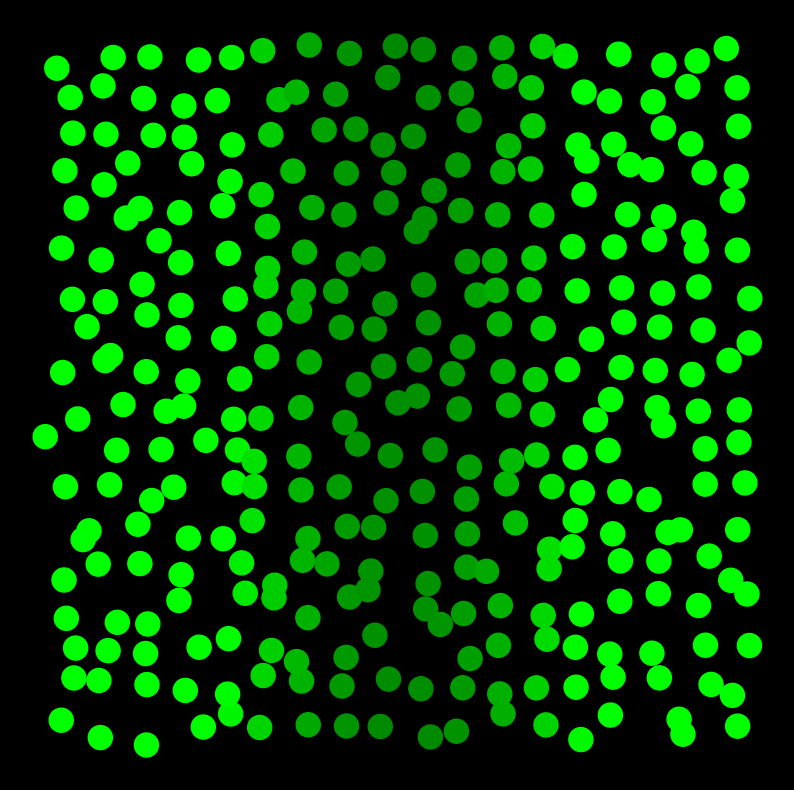

Reproduce this figure in Python. (Note: this script raises an exception after producing the figure.)
#!/usr/bin/env python3
#perturbations
#sca_mutant(t=2.4)
import math
import matplotlib.pyplot as plt
import random
import numpy as np
from matplotlib import colors


def sigma(x):
	return (1 + math.tanh(2 * x)) / 2


def signaling_gradient(position, time):
	gaussian_profile = S * sigma(1 - time / Taug) * (math.exp((-position * position) / (2 * L * L)) + math.exp(
		(-(1 - position) * (1 - position)) / (2 * L * L)))
	narrower_profile = sigma(time / Taug - 1) * (math.exp((-position * position) / (2 * l * l)) + math.exp(
		(-(1 - position) * (1 - position)) / (2 * l * l)))
	result = gaussian_profile + narrower_profile
	return result


def signal_to_cell(target, area):
	total_contribute = 0
	for cell in area:
		distance = math.sqrt((target.xposition - cell.xposition) * (target.xposition - cell.xposition) + (
					target.yposition - cell.yposition) * (target.yposition - cell.yposition))
		if target.xindex == cell.xindex and target.yindex == cell.yindex:
			contribute = 0
		else:
			contribute = math.exp((-distance * distance / (2 * l * l)))
		signal = cell.signal_output()
		total_contribute += signal * contribute
	return total_contribute


class Cell:
	def __init__(self, startstate, xposition, yposition, xindex, yindex):
		self.state = startstate
		self.xposition = xposition
		self.yposition = yposition
		self.xindex = xindex
		self.yindex = yindex
		self.signal_receive = 0
		
	def receive(self, t, neighboringinput):
		x = self.xposition
		signal = signaling_gradient(x, t) + neighboringinput
		self.signal_receive = signal 
		
	def signal_output(self):
		state = self.state
		ligand_level = state
		ligand_activity = A0 + 3 * (state * state * state) / (2 + state * state) * A1
		return ligand_level * ligand_activity
	
	def dynamics(self, interval):
		u = self.state
		s = self.signal_receive
		state_change = ((sigma(2 * (u - s)) - u + random.gauss(0, 2 * D * Tau ** 2)) / Tau) * interval
		self.state = state_change + u
		
		
Tau = 0.5
Taug = 1
S = 2
L = 0.2
width = 18
height = 18
N = width * height
lamda = math.sqrt(1 / N)
l = 1.25 * lamda
A0 = 0.05
A1 = 1 - A0
z = 0.2
D = 5e-5

back = []
for i in range(width):
	for j in range(height):
		x = (i + 0.5) / width
		x += z * (1 / width) * random.gauss(0, 1)
		y = (j + 0.5) / height
		y += z * (1 / height) * random.gauss(0, 1)
		back.append(Cell(0.2, x, y, i + 1, j + 1))
		
developtime = 3.0
step = 0.01
timelist = np.arange(0.0, developtime, step)

tlist = np.arange(0.0, developtime, 0.2)

color_band_1 = colors.LinearSegmentedColormap.from_list('mylist_1', ["darkgreen", "lime"], N=800)
color_band_2 = colors.LinearSegmentedColormap.from_list('mylist_2', ["red", "magenta"], N=800)

for t in timelist:
	xlist = []
	ylist = []
	valuelist = []
	state_list = []
	for cell in back:
		signal = signal_to_cell(cell, back)
		cell.receive(t, signal)
		
		if cell.state < 0.3:
			color = color_band_1(cell.signal_receive)
		else:
			color = color_band_2(cell.state)
		valuelist.append(color)
		
	for cell in back:
		cell.dynamics(step)
		xlist.append(cell.xposition)
		ylist.append(cell.yposition)
		state_list.append(cell.state)
		
	if t in tlist:
		ax = plt.figure(facecolor='k')
		plt.axis("off")
		ax.set_figwidth(10)
		ax.set_figheight(10)
		plt.scatter(xlist, ylist, c=valuelist, s=300)
		plt.savefig('./notch_perturbation/sca_mutant/' + str(round(t, 2)) + '.png')
		plt.cla()
		
		
		
		